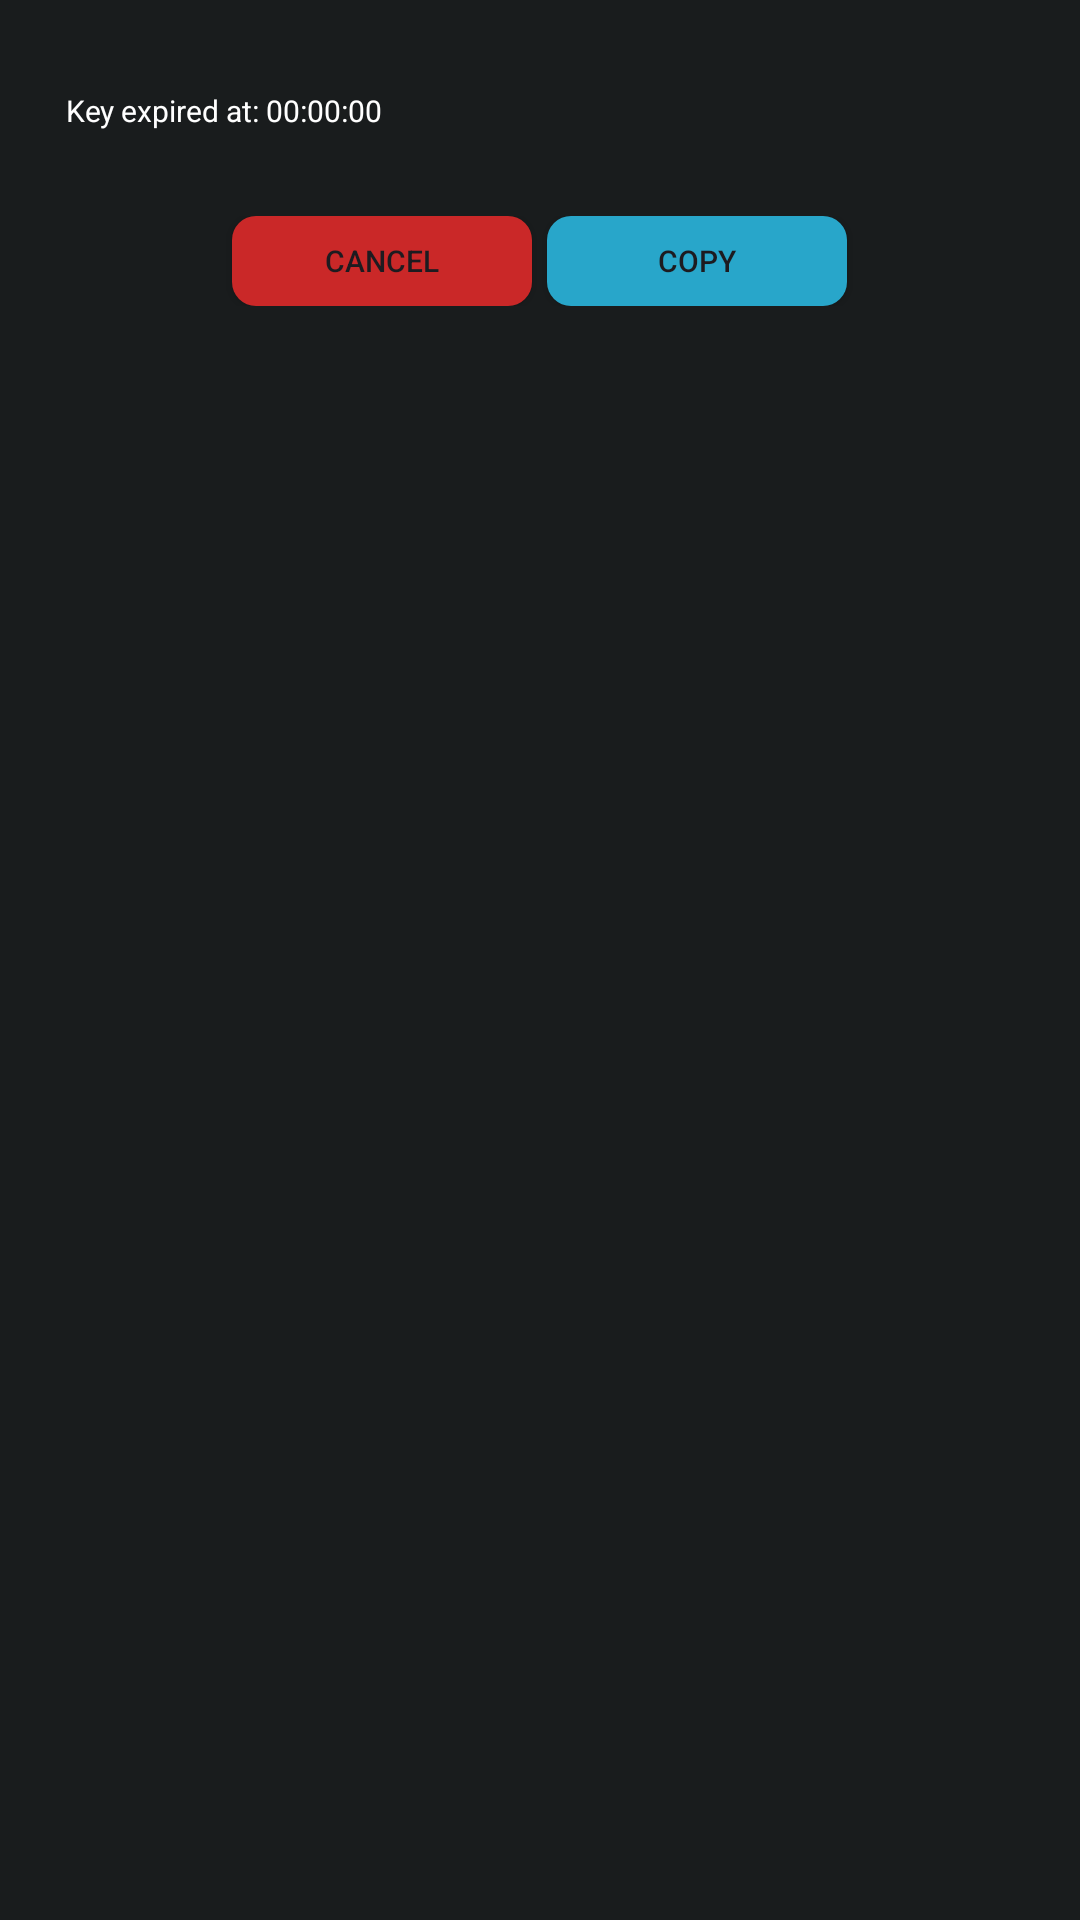

Layout XML and referenced resources for this Android screen:
<!-- AndroidManifest.xml: application theme AppTheme -->
<!-- res/layout/dialog.xml -->
<?xml version="1.0" encoding="utf-8"?>
<LinearLayout
     xmlns:android="http://schemas.android.com/apk/res/android"
     xmlns:app="http://schemas.android.com/apk/res-auto"
     xmlns:tools="http://schemas.android.com/tools"
     android:layout_height="120dp"
     android:layout_width="260dp"
     android:background="@drawable/background_card"
     android:padding="7dp"
     android:orientation="vertical">

    <LinearLayout
         android:layout_height="60dp"
         android:layout_width="match_parent"
         android:padding="10dp"
         android:orientation="horizontal">

        <ImageView
             android:layout_height="wrap_content"
             android:layout_width="wrap_content"
             android:background="@drawable/pubg_global"
             android:layout_marginRight="5dp"
             android:id="@+id/app_icon"
             android:layout_gravity="center" />

        <TextView
             android:layout_height="wrap_content"
             android:layout_width="wrap_content"
             android:textSize="10dp"
             android:textColor="@color/white"
             android:typeface="normal"
             android:id="@+id/file_name"
             android:layout_gravity="center"
             android:text="@string/expired" />

    </LinearLayout>

    <LinearLayout
         android:layout_height="wrap_content"
         android:layout_width="match_parent"
         android:gravity="center"
         android:padding="5dp"
         android:orientation="horizontal">

        <Button
             android:layout_height="30dp"
             android:layout_width="100dp"
             android:background="@drawable/button_uinstall"
             android:textAlignment="center"
             android:textSize="10dp"
             android:layout_marginRight="5dp"
             android:id="@+id/cancel"
             android:text="@android:string/cancel" />

        <Button
             android:layout_height="30dp"
             android:layout_width="100dp"
             android:background="@drawable/button_install"
             android:textAlignment="center"
             android:textSize="10dp"
             android:id="@+id/copy"
             android:text="@android:string/copy" />

    </LinearLayout>

</LinearLayout>
<!-- resources referenced by this layout -->
<resources>
  <color name="white">#FFFFFF</color>
  <!-- drawable button_install (drawable) -->
  <?xml version="1.0" encoding="utf-8"?>
  <shape xmlns:android="http://schemas.android.com/apk/res/android"
      android:shape="rectangle">
  
      <solid android:color="#28A6CA" />
  
      <corners
          android:topLeftRadius="8dp"
          android:topRightRadius="8dp"
          android:bottomLeftRadius="8dp"
          android:bottomRightRadius="8dp" />
  
  </shape>
  <!-- drawable button_uinstall (drawable) -->
  <?xml version="1.0" encoding="utf-8"?>
  <shape xmlns:android="http://schemas.android.com/apk/res/android"
      android:shape="rectangle">
  
      <solid android:color="#CA2828" />
  
      <corners
          android:topLeftRadius="8dp"
          android:topRightRadius="8dp"
          android:bottomLeftRadius="8dp"
          android:bottomRightRadius="8dp" />
  
  </shape>
  <string name="expired">Key expired at: 00:00:00</string>
  <style name="AppTheme" parent="Base.AppTheme" />
  <style name="Base.AppTheme" parent="Theme.Material3.DayNight.NoActionBar">
          
          <item name="colorPrimary">@color/colorPrimary</item>
          <item name="colorPrimaryDark">#FF17202E</item>
          <item name="colorAccent">@color/colorAccent</item>
          
          <item name="android:windowBackground">@color/background</item>
          <item name="android:windowContentOverlay">@null</item>
          <item name="android:navigationBarColor">@color/background</item>
          <item name="android:windowLayoutInDisplayCutoutMode">shortEdges </item>
          <item name="android:windowFullscreen">true</item>
          <item name="android:windowLightStatusBar">false</item>
          <item name="materialAlertDialogTheme">@style/ThemeOverlay.Material3.MaterialAlertDialog</item>
          <item name="dialogCornerRadius">28dp</item>
          <item name="alertDialogTheme">@style/ThemeOverlay.Material3.MaterialAlertDialog</item>
          <item name="switchPreferenceCompatStyle">@style/AppTheme.SwitchPreference</item>
    </style>
  <color name="colorPrimary">#FF17202E</color>
  <color name="colorAccent">#58588D</color>
  <color name="background">#191C1D</color>
  <style name="AppTheme.SwitchPreference" parent="Preference.SwitchPreference.Material">
      <item name="android:widgetLayout">@layout/layout_material_switch_style</item>
    </style>
</resources>
